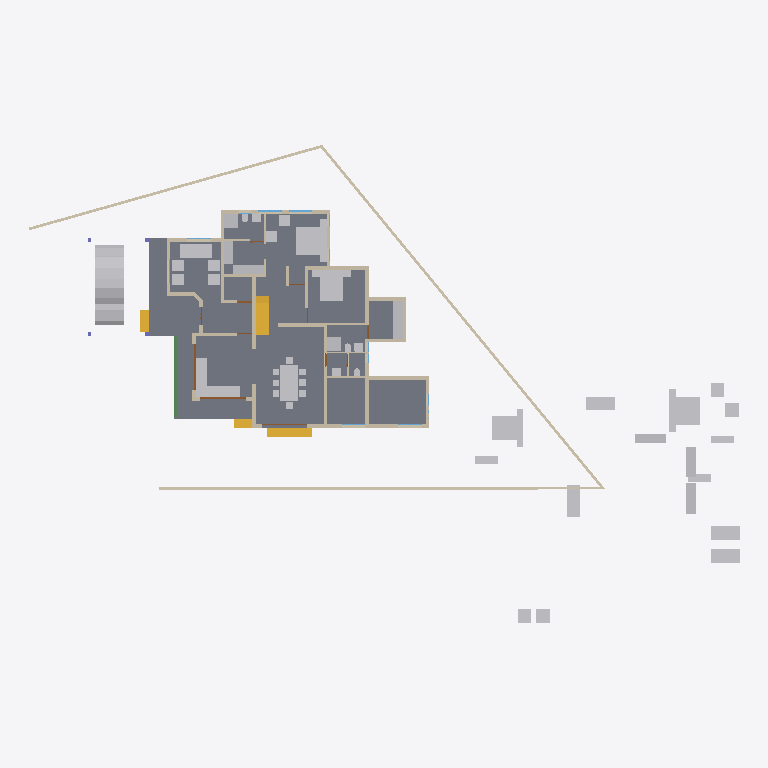
Plan cut of the same IFC building model at storey 'GF' (level 0.45 m, cut at 1.85 m), seen from above with north up, elements coloured by IFC class: 47 other elements (light grey), 35 walls (beige), 4 stair flights (yellow), 3 doors (brown), 2 windows (light blue), 1 slab (grey), 1 beam (green). Cut surfaces are drawn darker.
Extent 46.6 m × 31.4 m × 10.1 m (x, y, z). Storeys (4): 00 at 0.00 m; GF at 0.45 m; GF Lintel at 2.50 m; FF at 3.45 m. Elements (221): 64 IfcWall, 48 IfcFurniture, 29 IfcBeam, 17 IfcDoor, 16 IfcSanitaryTerminal, 16 IfcWindow, 11 IfcRoof, 9 IfcColumn, 5 IfcStairFlight, 4 IfcSlab, 1 IfcRailing, 1 IfcVehicle.

HEADER;
FILE_DESCRIPTION(('ViewDefinition[DesignTransferView]'),'2;1');
FILE_NAME('AnilIFC.ifc','2024-12-25T17:33:30+05:30',(''),(''),'IfcOpenShell 0.8.0','Bonsai 0.8.0','');
FILE_SCHEMA(('IFC4X3'));
ENDSEC;
DATA;
#1=IFCPROJECT('0$WNUybvfAYORhaB4XNFsz',$,'My Project',$,$,$,$,(#14,#26),#9);
#30=IFCSITE('3M0IN1zgbAER3qQbvbHEyN',$,'My Site',$,$,#21593,$,$,$,$,$,$,$,$);
#2446=IFCSITE('1Q_c7uVcTCngKTLSlSECoW',$,'Site',$,$,#21603,#2459,$,$,$,$,$,$,$);
#36=IFCBUILDING('1$IA7hdqP7iPKszbJPMQXv',$,'My Building',$,$,#21598,$,$,$,$,$,$);
#42=IFCBUILDINGSTOREY('2kIwN_l2HEff17hxWulS$t',$,'00',$,$,#21448,$,$,$,$);
#96=IFCBUILDINGSTOREY('1ytHU9NMr9xuhR6nOuParS',$,'GF',$,$,#21438,$,$,$,$);
#113=IFCBUILDINGSTOREY('02Wk4pOKz6S8OjqfsSxw3f',$,'FF',$,$,#26578,$,$,$,$);
#12120=IFCBUILDINGSTOREY('30jjxh13H5ZfRPWBSBUv3P',$,'GF Lintel',$,$,#21443,$,$,$,$);
#2331=IFCSLAB('16mjUDaTv508o_jLa3Fzff',$,'Slab',$,$,#21608,#2346,$,$);
#9759=IFCVEHICLE('1oADfEVWn0tPCUY0EM8eBG',$,'Vehicle',$,$,#21503,#9791,$,$);
#15105=IFCWALL('2$tbsWQJT3PftHdFdSZRzF',$,'Wall',$,$,#21613,#15116,$,$);
#14987=IFCWALL('3QvJTaeo13jR4q00Btfvpq',$,'Wall',$,$,#21618,#14998,$,$);
#18400=IFCFURNITURE('1R50XvKDL8EfbTnGY_njcY',$,'Furniture',$,$,#19492,#18399,$,$);
#18777=IFCFURNITURE('1aP3zeWsL0ZQXEuRipuWXs',$,'Furniture',$,$,#21804,#18776,$,$);
#18901=IFCFURNITURE('24hcVyXrH4tf35GE4proyw',$,'Furniture',$,$,#19201,#18900,$,$);
#14884=IFCWALL('0MuvIxI8bFFxmzWw1hEsL7',$,'Wall',$,$,#21623,#14890,$,$);
#25612=IFCFURNITURE('2akChVyKvEohXfhOaKw10T',$,'Furniture',$,$,#29106,#25644,$,$);
#18471=IFCFURNITURE('0TjK6ZDxX03eSWHk61hTjB',$,'Furniture',$,$,#19151,#18470,$,$);
#25270=IFCFURNITURE('1LH09B9mjBF9cFS_bJydOX',$,'Furniture',$,$,#27809,#25301,$,$);
#423=IFCWALL('1yZ5GwNe15fArSzrc3cNGE',$,'Wall',$,$,#20883,#434,$,$);
#10353=IFCSTAIRFLIGHT('2Zm0rZgTbDdgxMEp5bq$9_',$,'StairFlight',$,$,#31819,#10385,$,12,11,0.183333337306976,0.150000005960464,.STRAIGHT.);
#604=IFCWALL('0vQHFjq6DDjRfeuf4$xxQH',$,'Wall',$,$,#20873,#615,$,$);
#17628=IFCFURNITURE('17qZxJfnjAUwxgeyWuttn3',$,'Furniture',$,$,#20767,#17627,$,$);
#299=IFCWALL('3YOHcsAdT3PO$57Bo2wlO0',$,'Wall',$,$,#20903,#310,$,$);
#17233=IFCFURNITURE('0T3ErBLYfCbANjLJsek21j',$,'Furniture.012',$,$,#19126,#17232,$,$);
#18864=IFCFURNITURE('3pKgwG2ITCbQ1PcX8XbhFK',$,'Furniture',$,$,#19136,#18863,$,$);
#16242=IFCSTAIRFLIGHT('3ZAfQNAFb2w8SG3$qnOxOt',$,'StairFlight',$,$,#21513,#16328,$,2,1,0.150000005960464,0.25,.STRAIGHT.);
#17678=IFCFURNITURE('2bin7WsULDjPeLfYKRFVAv',$,'Furniture',$,$,#19146,#17677,$,$);
#25314=IFCFURNITURE('0Rgq7HzdzEhvU_dNff47Wu',$,'Furniture',$,$,#29101,#25343,$,$);
#18595=IFCFURNITURE('3LLXKRYUv9pgNWY6BEEiR8',$,'Furniture',$,$,#19131,#18594,$,$);
#16799=IFCFURNITURE('055N_$xmX9ZQbc0CYFtvE3',$,'Furniture',$,$,#19061,#16798,$,$);
#188=IFCWALL('1PzxetMNn7avsyHCxKbrs1',$,'Wall',$,$,#20808,#199,$,$);
#18669=IFCFURNITURE('0_rDbuDo58VxsMmqMXWGXl',$,'Furniture',$,$,#19071,#18668,$,$);
#17096=IFCFURNITURE('0yYwZAg3jFQvkxBxQ0MGp1',$,'Furniture',$,$,#19066,#17095,$,$);
#25122=IFCFURNITURE('0eMwo17SHA2AtkijqvowIK',$,'Furniture',$,$,#25313,#25153,$,$);
#1847=IFCWALL('2YJ3SmL$H8GwyQoh5mGL4j',$,'Wall',$,$,#20692,#1858,$,$);
#516=IFCWALL('0kHakQ$Fb8lPUKd_GxCfr6',$,'Wall',$,$,#36093,#527,$,$);
#6623=IFCBEAM('06GrN5uAHCtRrFbvXcs6wl',$,'Beam',$,$,#30887,#6622,$,$);
#699=IFCWALL('1YEXD_311BPxR14yKIlEMz',$,'Wall',$,$,#20868,#710,$,$);
#1217=IFCWALL('2Q5YCkzor9Ngjftvgr0hJV',$,'Wall',$,$,#20858,#1228,$,$);
#25161=IFCFURNITURE('3ia0j471fEl9_3EcPDtlMf',$,'Furniture',$,$,#29096,#29497,$,$);
#6545=IFCSTAIRFLIGHT('3mjK21MVj5Wxp88atmNL9l',$,'StairFlight',$,$,#21523,#6544,$,2,1,0.150000005960464,0.25,.STRAIGHT.);
#17439=IFCFURNITURE('076SYXiXP7jhnOyre$gCoP',$,'Furniture',$,$,#19176,#17438,$,$);
#17365=IFCFURNITURE('0Tjm9jror8bPxG689sHAj8',$,'Furniture',$,$,#19166,#17364,$,$);
#23313=IFCSANITARYTERMINAL('2AQwLasl50KvvqUmlCa0I7',$,'SanitaryTerminal',$,$,#25355,#23345,$,$);
#25356=IFCSANITARYTERMINAL('0DGlzq0Xv7KwIjCvA14zlk',$,'SanitaryTerminal',$,$,#27077,#25369,$,$);
#17045=IFCFURNITURE('3keQdM9i5FJ9JBwmsM_Qg3',$,'Furniture',$,$,#19076,#17044,$,$);
#4273=IFCWALL('1oh7zEnUH4yxmpd05lCSWC',$,'Wall',$,$,#20833,#4284,$,$);
#17513=IFCFURNITURE('0VTCb1Evn558OH68N69Eaz',$,'Furniture',$,$,#19186,#17512,$,$);
#18827=IFCFURNITURE('0zixzxSUv7NBPjkhBn6BwL',$,'Furniture',$,$,#19191,#18826,$,$);
#130=IFCWALL('04CHTr6Lj4wPvBnmyPYJ6Z',$,'Wall',$,$,#20793,#138,$,$);
#15970=IFCSTAIRFLIGHT('1zHrWCwoH2Gge8QEURBHHz',$,'StairFlight',$,$,#21483,#16200,$,2,1,0.150000005960464,0.25,.STRAIGHT.);
#17328=IFCFURNITURE('3InpbPAMj2MBzrSOMYlvHV',$,'Furniture',$,$,#19081,#17327,$,$);
#18714=IFCFURNITURE('0sWiAZchD9CQr_lkdFZUTW',$,'Furniture',$,$,#19086,#18713,$,$);
#454=IFCWALL('1cEUYXkQ18g8A2AkmtiTwk',$,'Wall',$,$,#20813,#465,$,$);
#219=IFCWALL('39gy8cisvE_w7dB63Qf6OF',$,'Wall',$,$,#20823,#230,$,$);
#1657=IFCWALL('1k5DFfksL0DBm8B9dpCj$F',$,'Wall',$,$,#20853,#1668,$,$);
#842=IFCWALL('3BP$Kj7eL8rfLzufr5wfXy',$,'Wall',$,$,#20828,#853,$,$);
#22162=IFCFURNITURE('1HAj9Qqb15fxKqqLnUY5tx',$,'Furniture',$,$,#22458,#22194,$,$);
#22214=IFCFURNITURE('0KTzOcFqX39OX7TZqBe6XZ',$,'Furniture',$,$,#22463,#22227,$,$);
#22327=IFCFURNITURE('2JUXPztkjFqBln5k4xn9m1',$,'Furniture',$,$,#22387,#22340,$,$);
#22355=IFCFURNITURE('1ER_YDI7H04eJegewwbPZx',$,'Furniture',$,$,#22468,#22368,$,$);
#19988=IFCWALL('1w6VKMxRj2hObZ_QLhIAvk',$,'Wall',$,$,#20082,#19999,$,$);
#392=IFCWALL('3Qya9ZYJP97B1xsfIiUBer',$,'Wall',$,$,#20863,#403,$,$);
#1440=IFCWALL('3GLM2Z4Pf1HOc7RaVPeooN',$,'Wall',$,$,#35024,#1451,$,$);
#22388=IFCFURNITURE('31n1J_$I57pu5jDAm8k1r8',$,'Furniture',$,$,#22473,#22401,$,$);
#22421=IFCFURNITURE('2zy8cDFfn09g6xCglxdYzf',$,'Furniture',$,$,#22478,#22434,$,$);
#945=IFCWALL('3f0b5i_z5A1wo_s5RrCXKn',$,'Wall',$,$,#20898,#956,$,$);
#1756=IFCWALL('1k48VKPdv0Vg_oNqsf$EZh',$,'Wall',$,$,#20838,#1767,$,$);
#34346=IFCDOOR('0OUxOPs7zFRAy3HKSliQuy',$,'Door',$,$,#34451,#34378,$,$,$,$,$,$);
#12800=IFCDOOR('39JD$kR8X0NPRTeSE4w5EH',$,'Door',$,$,#21573,#34459,$,$,$,$,$,$);
#29358=IFCWALL('3U3_2IE6LES8tAXzbZT3By',$,'Wall',$,$,#29416,#29370,$,$);
#19350=IFCWALL('1vmHNPZZf35A3$ZzlI3hrB',$,'Wall',$,$,#19788,#19361,$,$);
#25382=IFCSANITARYTERMINAL('2vD3tSgcTBU8lPnKKbK96B',$,'SanitaryTerminal',$,$,#25459,#25395,$,$);
#2056=IFCWALL('3m9H6N70nCXvzVOEeycG90',$,'Wall',$,$,#3699,#2067,$,$);
#23233=IFCSANITARYTERMINAL('0AyAwyofT05v1O_NxO0jH2',$,'SanitaryTerminal',$,$,#25381,#23265,$,$);
#25460=IFCSANITARYTERMINAL('0u$EF64DX2vwQITCsVFWKX',$,'SanitaryTerminal',$,$,#29151,#25473,$,$);
#36450=IFCWALL('1bzvSivc55Gu6ANT5eBo$k',$,'Wall',$,$,#36533,#36462,$,$);
#900=IFCWALL('1fOjCHp7n9IvAaRIenRr6l',$,'Wall',$,$,#20918,#911,$,$);
#268=IFCWALL('2RgLl6fRz15frDI_PC4t9e',$,'Wall',$,$,#20848,#279,$,$);
#17157=IFCFURNITURE('3SbcOvQD51GhDFdMrfJy7o',$,'Furniture',$,$,#19091,#17156,$,$);
#17283=IFCFURNITURE('3Mt86jJJP8ieSvneq7zau6',$,'Furniture',$,$,#21794,#17282,$,$);
#25207=IFCFURNITURE('2uCA7urEX5jwtO78eo2CJ0',$,'Furniture',$,$,#27783,#25220,$,$);
#25249=IFCFURNITURE('1SXHrIKEbF3Avs1_u_np1P',$,'Furniture',$,$,#27736,#25262,$,$);
#573=IFCWALL('2Qu9Lk0Sn4FwvPmybXWNcw',$,'Wall',$,$,#20893,#584,$,$);
#1275=IFCWALL('1Cqmx66HL5neqXAJZajN7t',$,'Wall',$,$,#23523,#1286,$,$);
#18521=IFCFURNITURE('30UJjqf1X57hbrPqq67ADj',$,'Furniture',$,$,#19106,#18520,$,$);
#18632=IFCFURNITURE('2XUZmvobvC1gsAzioRJWb7',$,'Furniture',$,$,#21799,#18631,$,$);
#25408=IFCSANITARYTERMINAL('0qCZoCmrD1B9CO5Kg0plPw',$,'SanitaryTerminal',$,$,#25433,#25421,$,$);
#33121=IFCWINDOW('3pPaimVyjAVfIvPJLK8jMV',$,'Window',$,$,#33302,#33153,$,$,$,$,$,$);
#8728=IFCWALL('3qfYgnsDr4lOY1$heKB0gB',$,'Wall',$,$,#20788,#8739,$,$);
#1172=IFCWALL('2GwPRnCnz058ACz_ZbcJ05',$,'Wall',$,$,#20913,#1183,$,$);
#23273=IFCSANITARYTERMINAL('20JUjhvWbBRRjSV1SLXVka',$,'SanitaryTerminal',$,$,#25407,#23305,$,$);
#32334=IFCWINDOW('1SJMZEaCX4fOY8anaaacXk',$,'Window',$,$,#33280,#33250,$,$,$,$,$,$);
#12250=IFCDOOR('2BRBKprhj7ox11yrDLu5ws',$,'Door',$,$,#21568,#36046,$,$,$,$,$,$);
#17715=IFCFURNITURE('1K5CC3v$51_RkeRHCfWF1K',$,'Furniture',$,$,#19101,#17714,$,$);
#18558=IFCFURNITURE('2nTbUK8Q9CwehFexi7HpJk',$,'Furniture',$,$,#19111,#18557,$,$);
#25434=IFCSANITARYTERMINAL('2JE6HIrKjAm9pFdRxgG_wV',$,'SanitaryTerminal',$,$,#29146,#25447,$,$);
#1892=IFCWALL('2btlAvQzb6KvChKkPyT1tL',$,'Wall',$,$,#20646,#1903,$,$);
#28756=IFCWALL('14gHtiiq966OW1KGG2XxU2',$,'Wall',$,$,#29488,#28762,$,$);
#20123=IFCWALL('23C6IFMfT5c9qVYymYr$CN',$,'Wall',$,$,#20618,#20134,$,$);
ENDSEC;